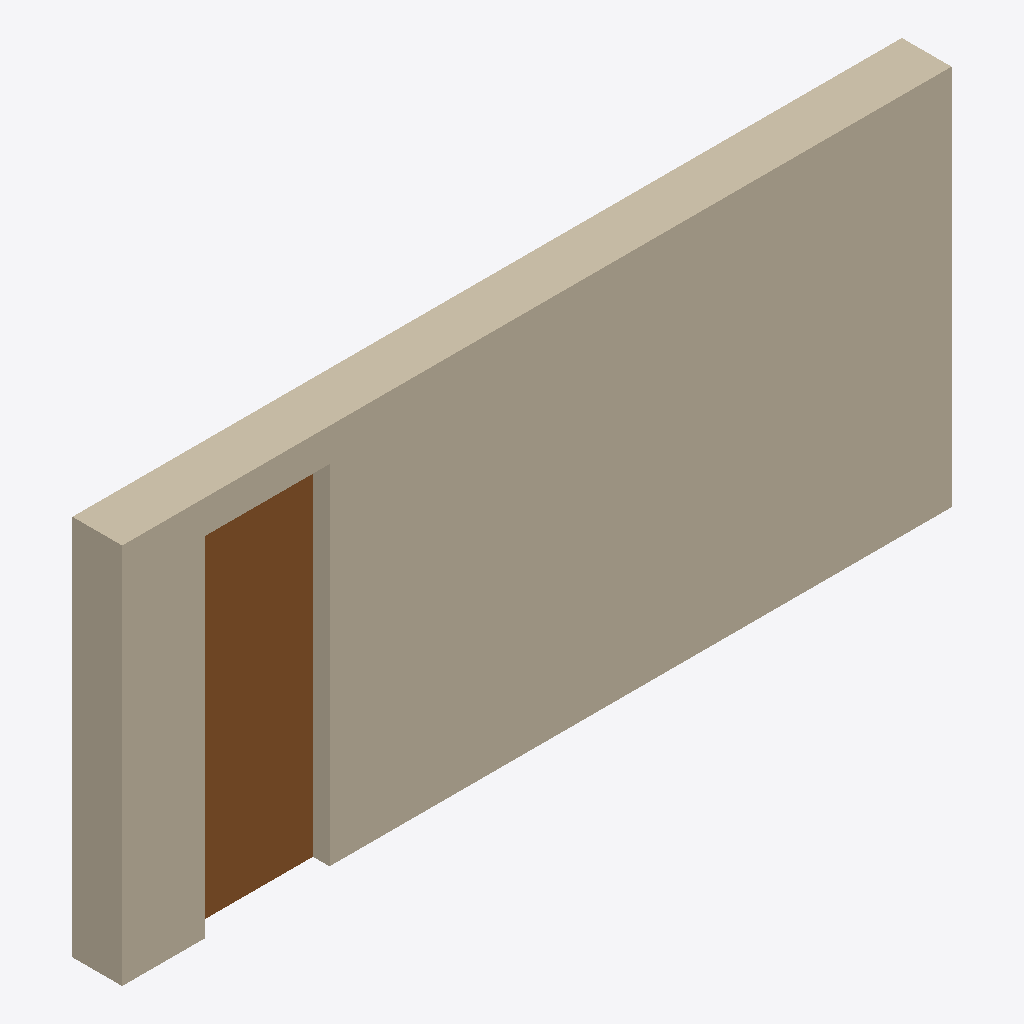
Isometric view of an IFC building model (IFC-SPF (STEP), schema IFC2X3, length unit metre), seen from the south-west, elements coloured by IFC class: 1 wall (beige), 1 door (brown).
Extent 5.0 m × 0.3 m × 2.3 m (x, y, z). Storeys (1): Default Building Storey at 0.00 m. Elements (2): 1 IfcDoor, 1 IfcWallStandardCase.

HEADER;
FILE_DESCRIPTION(('ViewDefinition [CoordinationView, ?  QuantityTakeOffAddOnView]'),'2;1');
FILE_NAME('7m900_tue_hello_wall_with_door.ifc','2015-12-01T21:53:56',('Architect'),('Building Designer Office'),'Your favorite text editor','your text editor version x.x','The authorising person');
FILE_SCHEMA(('IFC2X3'));
ENDSEC;
DATA;
#1=IFCPROJECT('0YvctVUKr0kugbFTf53O9L',#2,'Default Project','Description of Default Project',$,$,$,(#20),#7);
#23=IFCSITE('3rNg_N55v4CRBpQVbZJoHB',#2,'TU/e campus','The High Tech campus of the Eindhoven University of Technology',$,#24,$,$,.ELEMENT.,(24,28,0),(54,25,0),$,$,$);
#29=IFCBUILDING('0yf_M5JZv9QQXly4dq_zvI',#2,'Vertigo Building','TU/e Department of the Built Environment',$,#30,$,$,.ELEMENT.,$,$,$);
#35=IFCBUILDINGSTOREY('0C87kaqBXF$xpGmTZ7zxN$',#2,'Default Building Storey','Description of Default Building Storey',$,#36,$,$,.ELEMENT.,0.0);
#45=IFCWALLSTANDARDCASE('3vB2YO$MX4xv5uCqZZG05x',#2,'Wall xyz','Description of Wall',$,#46,#51,$);
#124=IFCDOOR('0LV8Pid0X3IA3jJLVDPidY',#2,'A common door','Description of a standard door',$,#125,#130,$,1.4,0.7);
ENDSEC;
